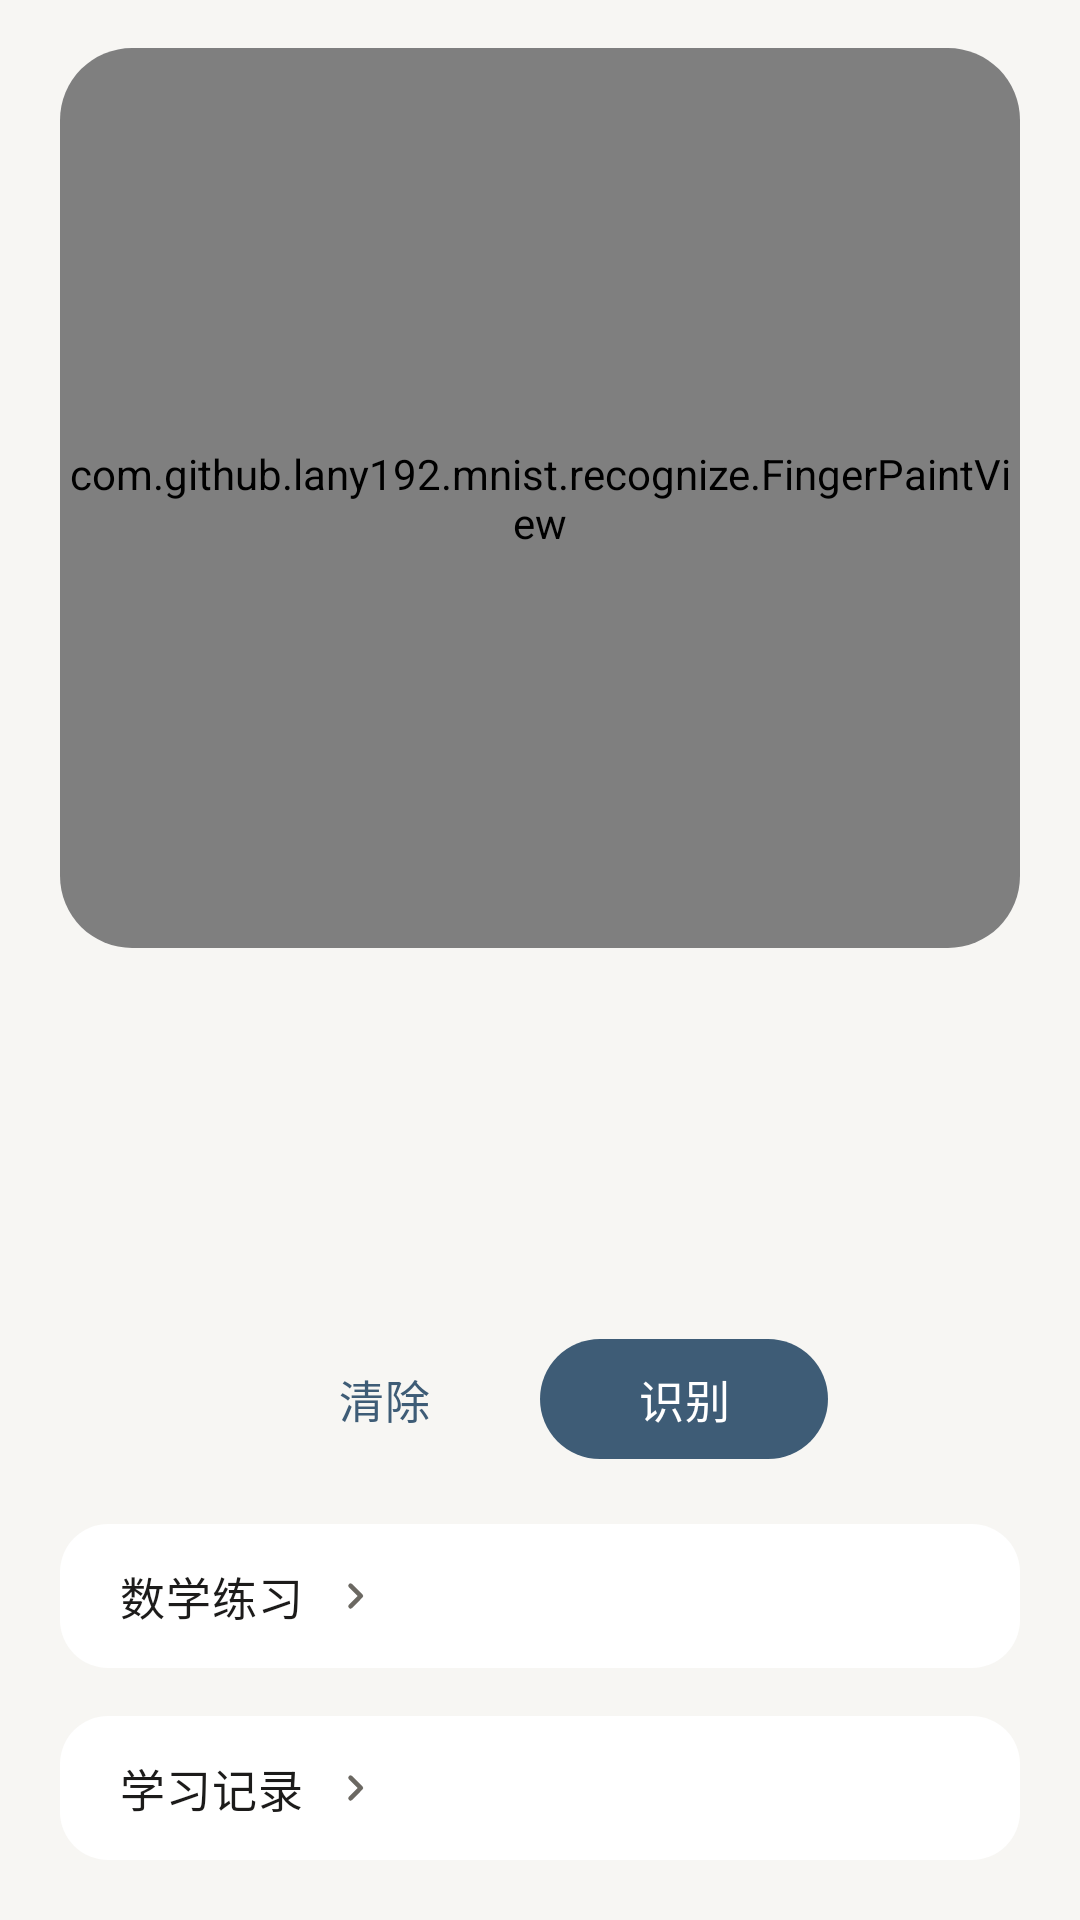

The Android layout XML behind this screen, and the referenced resources:
<!-- AndroidManifest.xml: application theme AppTheme -->
<!-- res/layout/activity_main.xml -->
<?xml version="1.0" encoding="utf-8"?>
<LinearLayout xmlns:android="http://schemas.android.com/apk/res/android"
    xmlns:app="http://schemas.android.com/apk/res-auto"
    xmlns:tools="http://schemas.android.com/tools"
    android:layout_width="match_parent"
    android:layout_height="match_parent"
    android:background="@color/surface"
    android:orientation="vertical"
    android:paddingStart="@dimen/page_padding_h"
    android:paddingTop="@dimen/page_padding_v"
    android:paddingEnd="@dimen/page_padding_h"
    android:paddingBottom="@dimen/page_padding_v"
    tools:context=".recognize.MainActivity">

    
    <FrameLayout
        android:layout_width="match_parent"
        android:layout_height="@dimen/canvas_home_height"
        android:background="@drawable/bg_canvas"
        android:clipToOutline="true">

        <com.github.lany192.mnist.recognize.FingerPaintView
            android:id="@+id/finger_paint_view"
            android:layout_width="match_parent"
            android:layout_height="match_parent"
            android:background="@color/surface_raised" />
    </FrameLayout>

    
    <TextView
        android:id="@+id/textHint"
        style="@style/TextAppearance.App.Caption"
        android:layout_width="match_parent"
        android:layout_height="wrap_content"
        android:layout_marginTop="@dimen/space_md"
        android:gravity="center"
        tools:text="请从左到右依次书写：数字尽量写大、留空隙；小数点写在右下角，最多 4 位数字" />

    
    <TextView
        android:id="@+id/textResult"
        style="@style/TextAppearance.App.Headline"
        android:layout_width="match_parent"
        android:layout_height="wrap_content"
        android:layout_marginTop="@dimen/space_lg"
        android:gravity="center"
        tools:text="识别结果：1234" />

    <TextView
        android:id="@+id/textDetail"
        style="@style/TextAppearance.App.Body"
        android:layout_width="match_parent"
        android:layout_height="wrap_content"
        android:layout_marginTop="@dimen/space_xs"
        android:gravity="center"
        android:textColor="@color/on_surface_variant"
        tools:text="共 4 个字符：1 2 3 4" />

    <LinearLayout
        android:layout_width="match_parent"
        android:layout_height="wrap_content"
        android:layout_marginTop="@dimen/space_lg"
        android:gravity="center_horizontal"
        android:orientation="horizontal">

        <com.google.android.material.button.MaterialButton
            android:id="@+id/buttonClear"
            style="@style/Widget.App.Button.Text"
            android:layout_width="wrap_content"
            android:layout_height="wrap_content"
            android:text="@string/action_clear" />

        <com.google.android.material.button.MaterialButton
            android:id="@+id/buttonDetect"
            style="@style/Widget.App.Button.Primary"
            android:layout_width="wrap_content"
            android:layout_height="wrap_content"
            android:layout_marginStart="@dimen/space_sm"
            android:text="@string/action_detect" />

    </LinearLayout>

    
    <Space
        android:layout_width="match_parent"
        android:layout_height="0dp"
        android:layout_weight="1" />

    
    <com.google.android.material.button.MaterialButton
        android:id="@+id/buttonMathPractice"
        style="@style/Widget.App.Button.Block"
        android:layout_width="match_parent"
        android:layout_height="wrap_content"
        android:text="@string/action_math_practice"
        app:icon="@drawable/ic_chevron_right" />

    <com.google.android.material.button.MaterialButton
        android:id="@+id/buttonHistory"
        style="@style/Widget.App.Button.Block"
        android:layout_width="match_parent"
        android:layout_height="wrap_content"
        android:layout_marginTop="@dimen/space_sm"
        android:text="@string/action_history"
        app:icon="@drawable/ic_chevron_right" />

</LinearLayout>
<!-- resources referenced by this layout -->
<resources>
  <color name="on_surface_variant">#6B6862</color>
  <color name="surface">#F7F6F3</color>
  <color name="surface_raised">#FFFFFF</color>
  <dimen name="canvas_home_height">300dp</dimen>
  <dimen name="page_padding_h">20dp</dimen>
  <dimen name="page_padding_v">16dp</dimen>
  <dimen name="space_lg">16dp</dimen>
  <dimen name="space_md">12dp</dimen>
  <dimen name="space_sm">8dp</dimen>
  <dimen name="space_xs">4dp</dimen>
  <!-- drawable bg_canvas (drawable) -->
  <?xml version="1.0" encoding="utf-8"?>
  <shape xmlns:android="http://schemas.android.com/apk/res/android"
      android:shape="rectangle">
      <solid android:color="@color/surface_raised" />
      <corners android:radius="@dimen/radius_canvas" />
  </shape>
  <!-- drawable ic_chevron_right (drawable) -->
  <?xml version="1.0" encoding="utf-8"?>
  <vector xmlns:android="http://schemas.android.com/apk/res/android"
      android:width="18dp"
      android:height="18dp"
      android:viewportWidth="24"
      android:viewportHeight="24">
      <path
          android:fillColor="#000000"
          android:pathData="M9.29,6.71a1,1 0 0 0 0,1.41L13.17,12l-3.88,3.88a1,1 0 1 0 1.42,1.42l4.58,-4.59a1,1 0 0 0 0,-1.42L10.71,6.71a1,1 0 0 0 -1.42,0z" />
  </vector>
  <string name="action_clear">清除</string>
  <string name="action_detect">识别</string>
  <string name="action_history">学习记录</string>
  <string name="action_math_practice">数学练习</string>
  <style name="TextAppearance.App.Body" parent="TextAppearance.AppCompat">
          <item name="android:textSize">15sp</item>
          <item name="android:textColor">@color/on_surface</item>
      </style>
  <style name="TextAppearance.App.Caption" parent="TextAppearance.AppCompat">
          <item name="android:textSize">13sp</item>
          <item name="android:textColor">@color/on_surface_variant</item>
          <item name="android:letterSpacing">0.02</item>
      </style>
  <style name="TextAppearance.App.Headline" parent="TextAppearance.AppCompat">
          <item name="android:textSize">30sp</item>
          <item name="android:fontFamily">sans-serif-medium</item>
          <item name="android:textColor">@color/on_surface</item>
          <item name="android:letterSpacing">0.01</item>
      </style>
  <style name="Widget.App.Button.Text" parent="Widget.Material3.Button.TextButton">
          <item name="android:minHeight">@dimen/touch_target</item>
          <item name="android:textSize">15sp</item>
          <item name="android:fontFamily">sans-serif-medium</item>
          <item name="android:letterSpacing">0.02</item>
          <item name="android:textColor">@color/btn_text_label</item>
          <item name="android:paddingStart">@dimen/space_md</item>
          <item name="android:paddingEnd">@dimen/space_md</item>
      </style>
  <dimen name="radius_canvas">24dp</dimen>
  <color name="on_surface">#1C1B1A</color>
  <dimen name="entry_row_height">56dp</dimen>
  <dimen name="radius_block">16dp</dimen>
  <dimen name="touch_target">48dp</dimen>
  <dimen name="space_xl">24dp</dimen>
  <color name="accent">#3E5C76</color>
  <color name="on_accent">#FFFFFF</color>
  <color name="accent_container">#E7ECF2</color>
  <color name="on_accent_container">#2C4359</color>
  <color name="wrong">#8C4A3F</color>
  <color name="outline">#E3E1DC</color>
  <style name="App.ActionBar" parent="Widget.AppCompat.ActionBar.Solid">
          <item name="background">@color/surface</item>
          <item name="elevation">0dp</item>
          <item name="titleTextStyle">@style/App.ActionBar.Title</item>
          
          <item name="contentInsetStart">@dimen/page_padding_h</item>
      </style>
  <style name="App.ActionBar.Title" parent="TextAppearance.Material3.TitleLarge">
          <item name="android:textColor">@color/on_surface</item>
          <item name="android:fontFamily">sans-serif-medium</item>
          <item name="android:textSize">19sp</item>
          <item name="android:letterSpacing">0.01</item>
      </style>
</resources>
